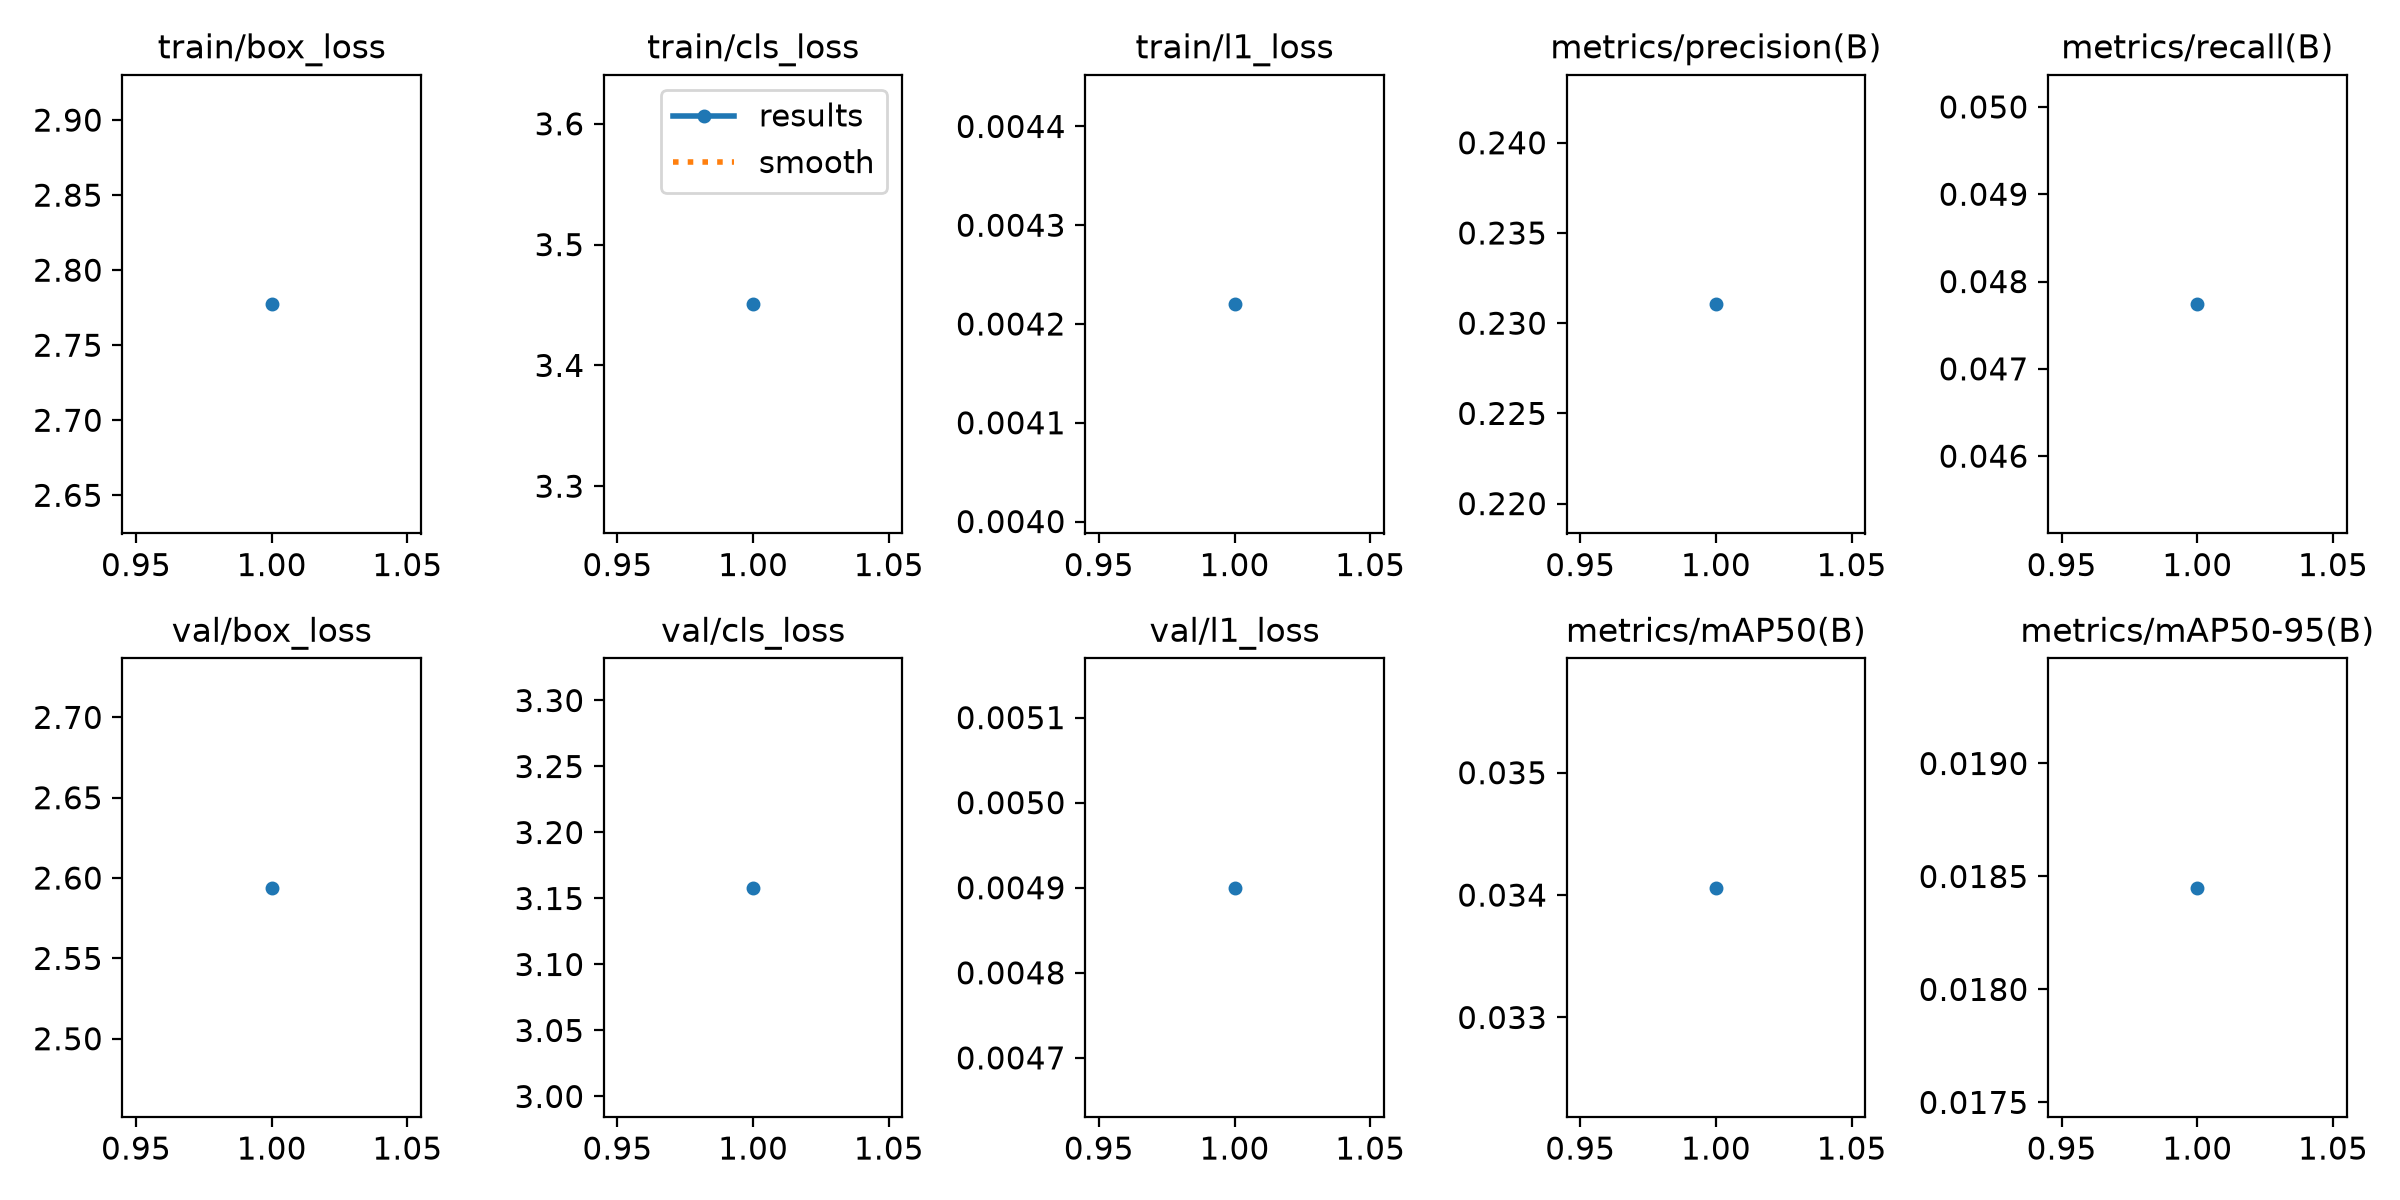

The table this chart was drawn from, first rows:
epoch, time, train/box_loss, train/cls_loss, train/l1_loss, metrics/precision(B), metrics/recall(B), metrics/mAP50(B), metrics/mAP50-95(B), val/box_loss, val/cls_loss, val/l1_loss, lr/pg0, lr/pg1, lr/pg2
1, 490.7, 2.777, 3.451, 0.00422, 0.2311, 0.04774, 0.03406, 0.01845, 2.594, 3.158, 0.0049, 0.000714, 0.000714, 0.000714
